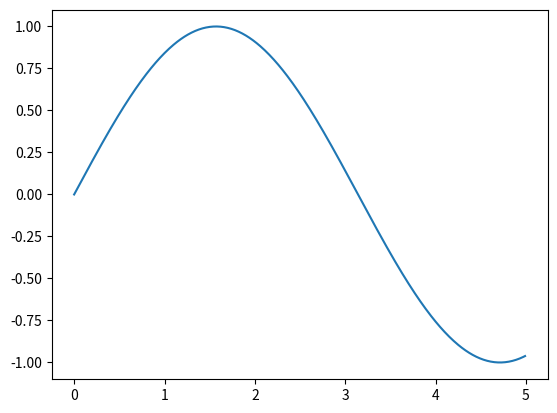

The matplotlib source for this figure:
"""
[redacted]
 @Contact: [email redacted]
 @File    : matplotlibTest.py
 @Time    : 2019/1/14 11:48
"""
import numpy as np
from matplotlib import (
    pyplot as plt
)

x = np.arange(0, 5, 0.01)
y = np.sin(x)
plt.plot(x, y)
plt.show()
